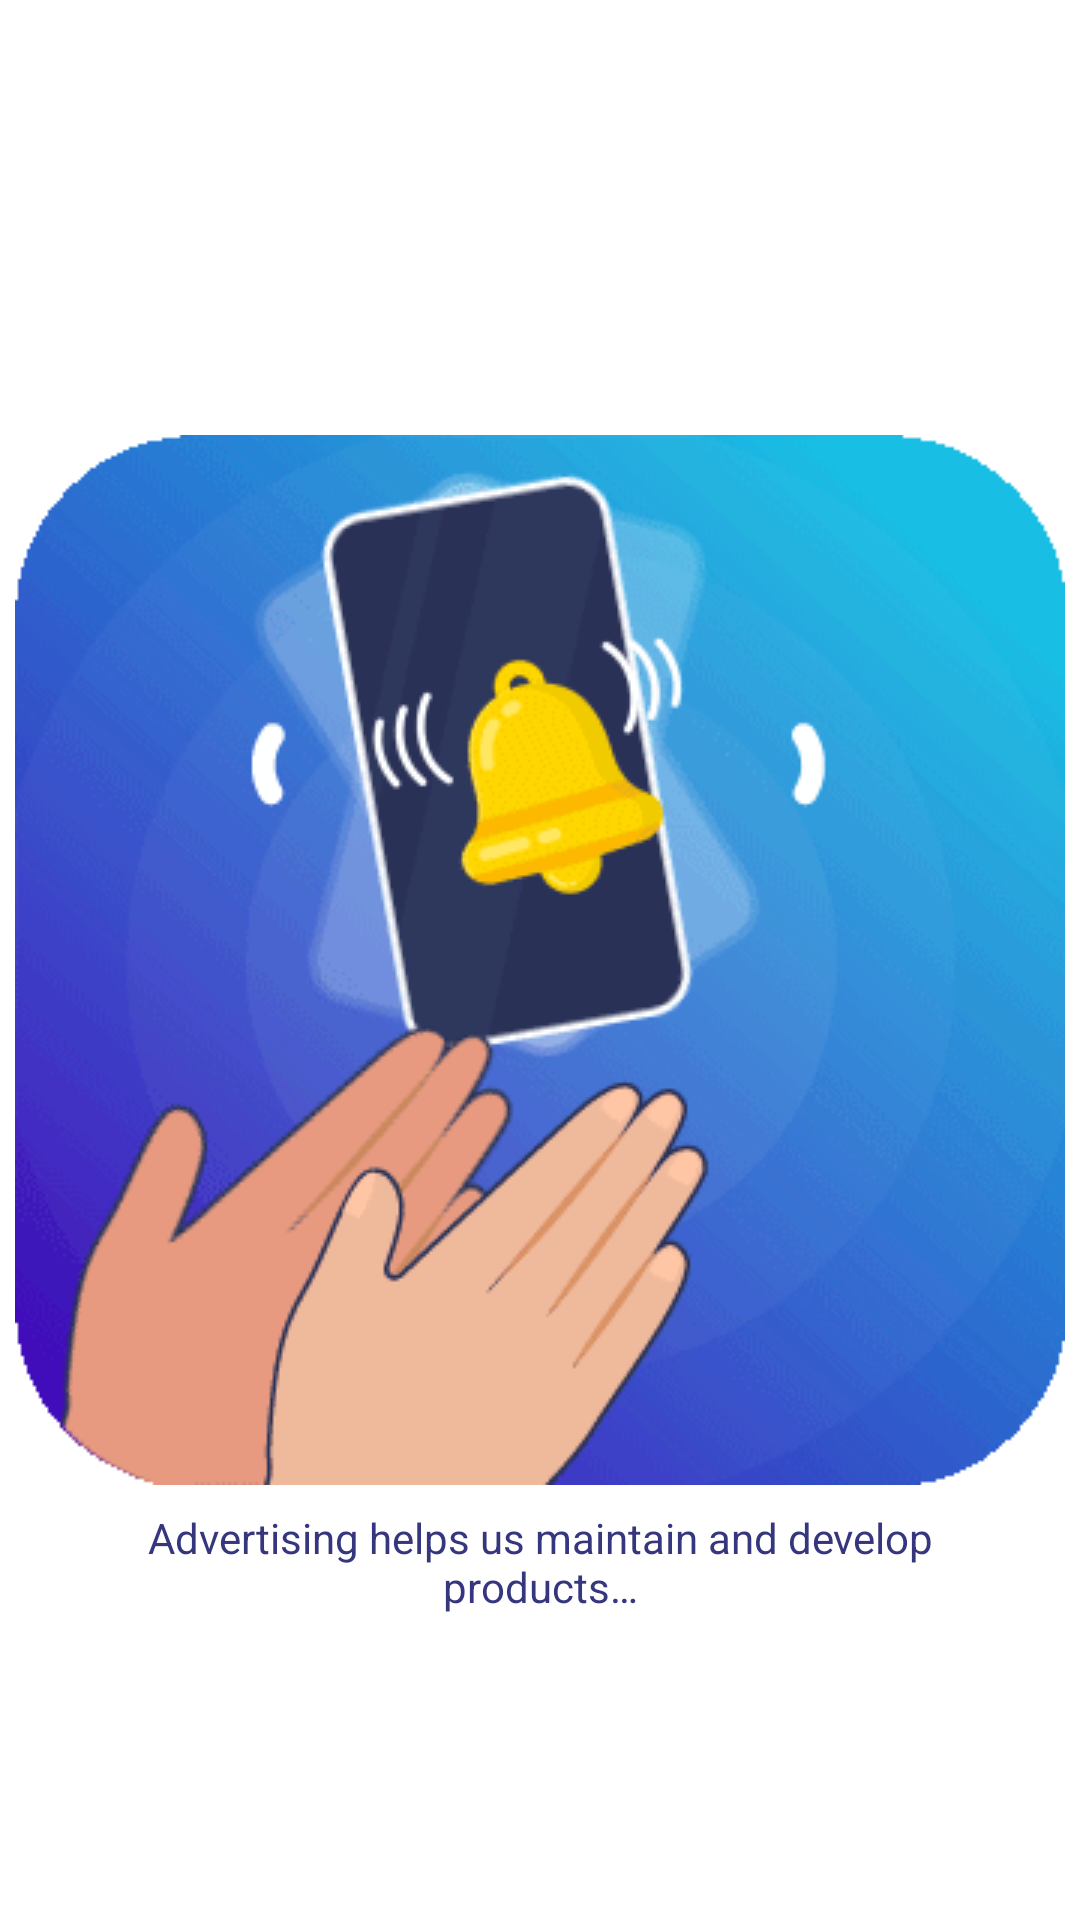

Android layout source for this screen:
<!-- AndroidManifest.xml: activity theme FullScreen -->
<!-- res/layout/activity_splash.xml -->
<?xml version="1.0" encoding="utf-8"?>
<layout xmlns:android="http://schemas.android.com/apk/res/android"
    xmlns:app="http://schemas.android.com/apk/res-auto"
    xmlns:tools="http://schemas.android.com/tools">

    <androidx.constraintlayout.widget.ConstraintLayout
        android:layout_width="match_parent"
        android:layout_height="match_parent"
        android:background="@color/white"
        tools:context=".ui.activities.tutorial.SplashActivity">

        <ImageView
            android:src="@drawable/ic_logo"
            android:id="@+id/imgIcon"
            android:layout_width="wrap_content"
            android:layout_height="wrap_content"
            android:layout_centerHorizontal="true"
            app:layout_constraintBottom_toBottomOf="parent"
            app:layout_constraintEnd_toEndOf="parent"
            app:layout_constraintStart_toStartOf="parent"
            app:layout_constraintTop_toTopOf="parent" />

        <TextView
            android:id="@+id/tvContent"
            android:layout_width="wrap_content"
            android:layout_height="wrap_content"
            android:layout_marginBottom="@dimen/margin_32dp"
            android:gravity="center"
            android:paddingHorizontal="@dimen/margin_parent"
            android:text="@string/text_load_ads"
            android:textColor="@color/color_text"
            android:textSize="@dimen/size_text_sub"
            app:layout_constraintBottom_toTopOf="@+id/tvStarted"
            app:layout_constraintEnd_toEndOf="parent"
            app:layout_constraintStart_toStartOf="parent" />

        <TextView
            android:id="@+id/tvStarted"
            android:layout_width="match_parent"
            android:layout_height="wrap_content"
            android:layout_marginHorizontal="@dimen/margin_48dp"
            android:background="@drawable/bg_btn_start"
            android:gravity="center"
            android:paddingVertical="@dimen/margin_parent"
            android:text="@string/get_started"
            android:textColor="@color/white"
            android:textSize="@dimen/size_text_title"
            android:visibility="invisible"
            app:layout_constraintBottom_toBottomOf="parent"
            app:layout_constraintEnd_toEndOf="parent"
            app:layout_constraintStart_toStartOf="parent"
            app:layout_constraintTop_toBottomOf="@+id/imgIcon"
            app:layout_constraintVertical_bias="0.85" />
    </androidx.constraintlayout.widget.ConstraintLayout>
</layout>
<!-- resources referenced by this layout -->
<resources>
  <color name="color_text">#35367D</color>
  <color name="white">#FFFFFFFF</color>
  <dimen name="margin_32dp">32dp</dimen>
  <dimen name="margin_48dp">48dp</dimen>
  <dimen name="margin_parent">16dp</dimen>
  <dimen name="size_text_sub">14sp</dimen>
  <dimen name="size_text_title">18sp</dimen>
  <!-- drawable bg_btn_start (drawable) -->
  <?xml version="1.0" encoding="utf-8"?>
  <shape xmlns:android="http://schemas.android.com/apk/res/android"
      android:shape="rectangle">
      <corners android:radius="@dimen/corner_18dp" />
      <solid android:color="@color/colorPrimary" />
  </shape>
  <!-- drawable ic_logo: gif bitmap (drawable, 687921 bytes) -->
  <string name="get_started">Get Started</string>
  <string name="text_load_ads">Advertising helps us maintain and develop products…</string>
  <style name="FullScreen" parent="Theme.AppCompat.Light.NoActionBar">
          <item name="android:windowContentOverlay">@null</item>
          <item name="android:windowLayoutInDisplayCutoutMode" tools:targetApi="o_mr1">shortEdges
          </item>
          <item name="android:windowTranslucentNavigation">true</item>
          <item name="android:windowFullscreen">true</item>
          <item name="android:statusBarColor">@color/colorPrimary</item>
      </style>
  <dimen name="corner_18dp">18dp</dimen>
  <color name="colorPrimary">#5D4FFF</color>
</resources>
